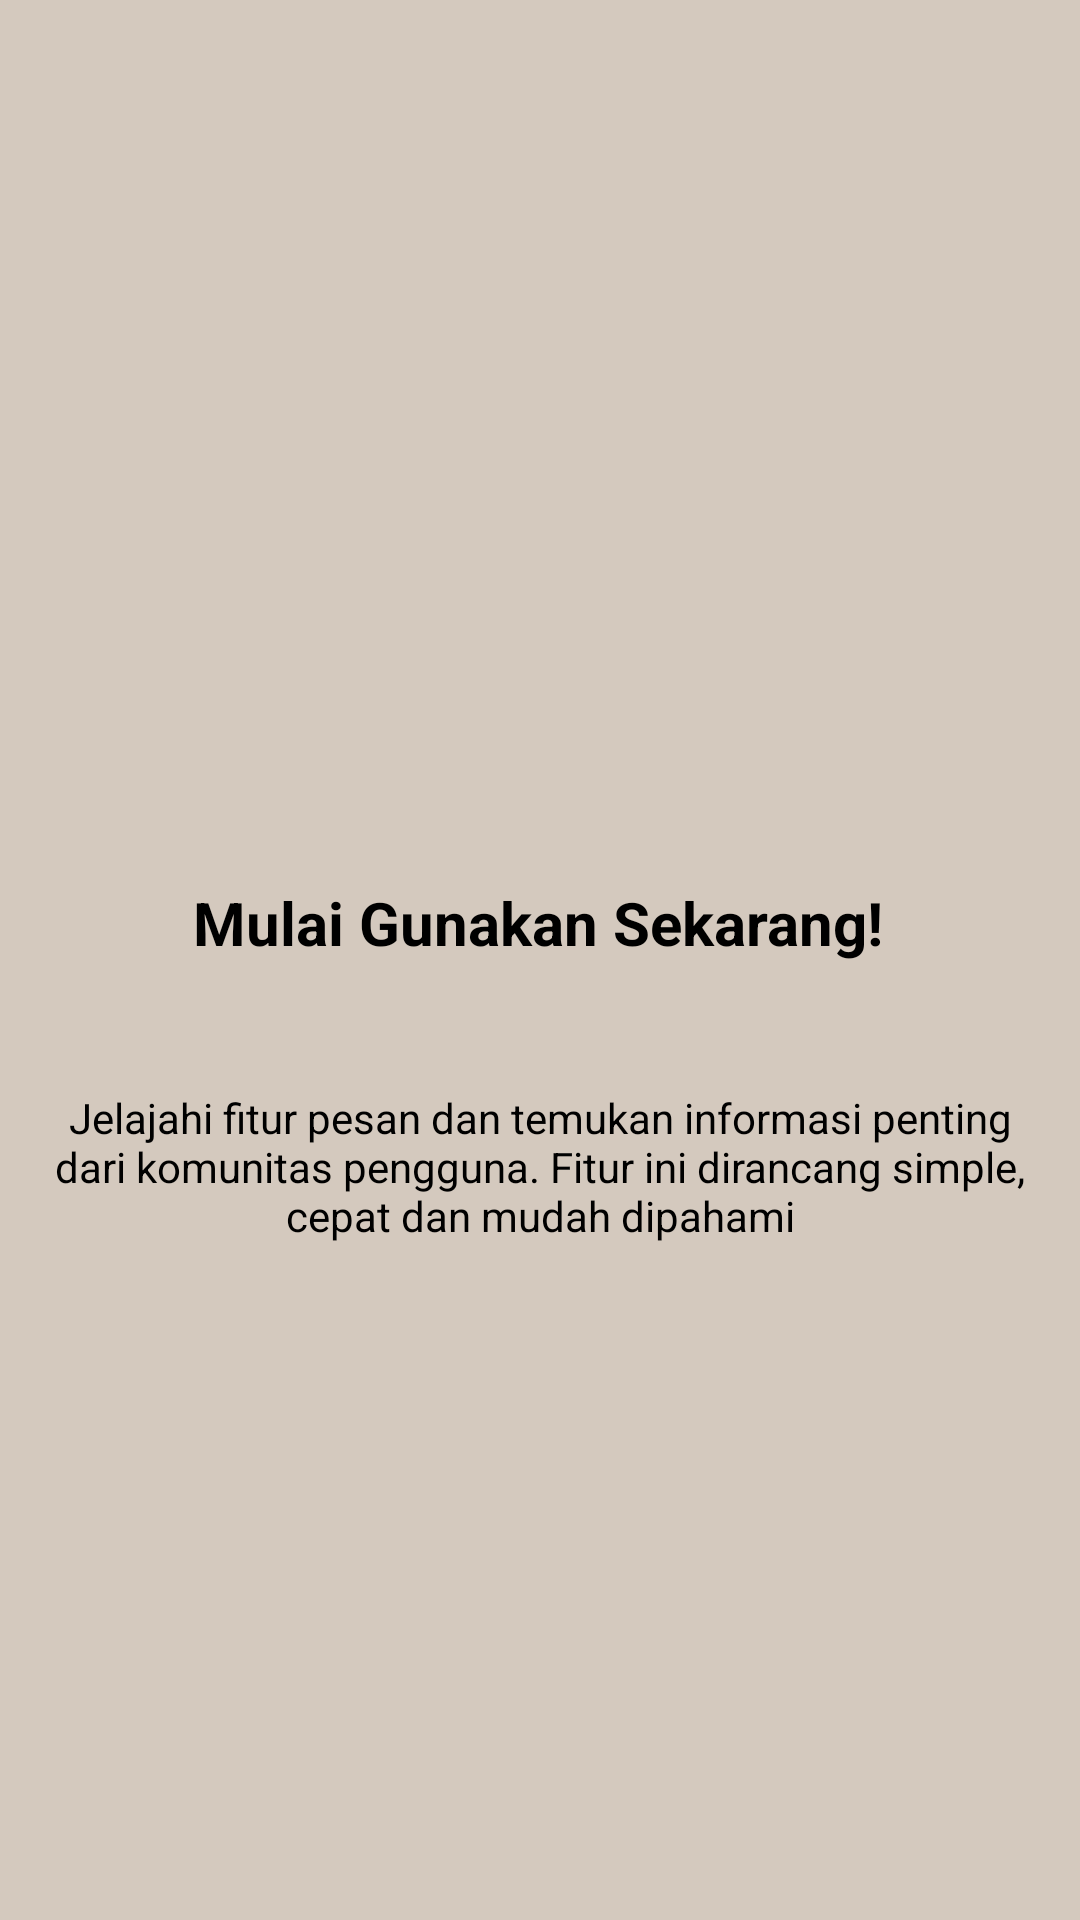

The Android layout XML behind this screen, and the referenced resources:
<!-- AndroidManifest.xml: application theme Theme.Dzakwanapps -->
<!-- res/layout/fragment_tutorial3.xml -->
<?xml version="1.0" encoding="utf-8"?>
<androidx.constraintlayout.widget.ConstraintLayout xmlns:android="http://schemas.android.com/apk/res/android"
    xmlns:app="http://schemas.android.com/apk/res-auto"
    xmlns:tools="http://schemas.android.com/tools"
    android:layout_width="match_parent"
    android:layout_height="match_parent"
    tools:context=".Message.tutorial.Tutorial3Fragment"
    android:background="@color/cream">

    

    <TextView
        android:id="@+id/textView6"
        android:layout_width="wrap_content"
        android:layout_height="wrap_content"
        android:layout_marginTop="28dp"
        android:text="Mulai Gunakan Sekarang!"
        android:textColor="@color/black"
        android:textSize="20dp"
        android:textStyle="bold"
        app:layout_constraintEnd_toEndOf="parent"
        app:layout_constraintHorizontal_bias="0.497"
        app:layout_constraintStart_toStartOf="parent"
        app:layout_constraintTop_toBottomOf="@+id/imageView5" />

    <TextView
        android:id="@+id/textView7"
        android:layout_width="wrap_content"
        android:layout_height="wrap_content"
        android:layout_marginTop="32dp"
        android:padding="10dp"
        android:text="Jelajahi fitur pesan dan temukan informasi penting dari komunitas pengguna. Fitur ini dirancang simple, cepat dan mudah dipahami"
        android:textAlignment="center"
        android:textColor="@color/black"
        app:layout_constraintEnd_toEndOf="parent"
        app:layout_constraintHorizontal_bias="0.0"
        app:layout_constraintStart_toStartOf="parent"
        app:layout_constraintTop_toBottomOf="@+id/textView6" />

    <ImageView
        android:id="@+id/imageView5"
        android:layout_width="118dp"
        android:layout_height="130dp"
        android:layout_marginTop="136dp"
        android:src="@drawable/logo"
        app:layout_constraintEnd_toEndOf="parent"
        app:layout_constraintHorizontal_bias="0.498"
        app:layout_constraintStart_toStartOf="parent"
        app:layout_constraintTop_toTopOf="parent" />

</androidx.constraintlayout.widget.ConstraintLayout>
<!-- resources referenced by this layout -->
<resources>
  <color name="black">#FF000000</color>
  <color name="cream">#D4C9BE</color>
  <style name="Theme.Dzakwanapps" parent="Base.Theme.Dzakwanapps" />
  <style name="Base.Theme.Dzakwanapps" parent="Theme.Material3.DayNight.NoActionBar">
          
          
      </style>
</resources>
